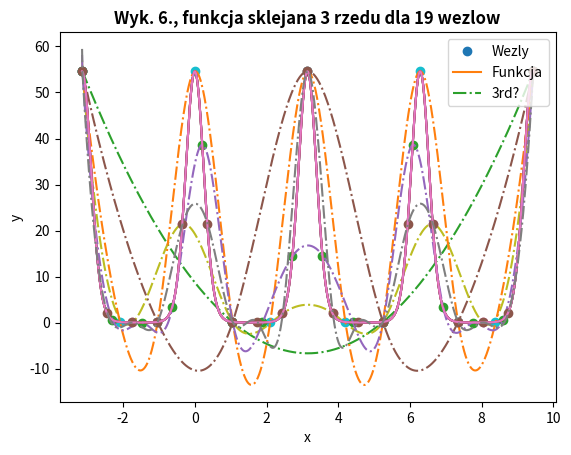

Recreate this plot in Python.
from math import pi, cos, e, sin

import numpy as np
# from scipy.special import roots_chebyt

import matplotlib.pyplot as plot

from scipy.interpolate import interp1d
# from scipy.interpolate import BSpline, make_interp_spline

import numpy.linalg
from scipy.special import roots_chebyt

k = 4
m = 2

n = 10
min_x = -pi
max_x = 3 * pi

wykres_licznik=1

def f(x):
    if not isinstance(x, float):
        return [e ** (k * cos(m * i)) for i in x]
    return e ** (k * cos(m * x))


def df(x):
    if not isinstance(x, float):
        return [-k * m * (e ** (k * cos(m * i))) * sin(m * i) for i in x]
    return -k * m * (e ** (k * cos(m * x))) * sin(m * x)


def ddf(x):
    if not isinstance(x, float):
        return [16 * (e ** (4 * cos(2 * i))) * (4 * (sin(2 * i) ** 2) - cos(2 * i)) for i in x]
    return 16 * (e ** (4 * cos(2 * x))) * (4 * (sin(2 * x) ** 2) - cos(2 * x))


X = np.arange(min_x, max_x + 0.01, 0.01)
N = len(X)
x_pos = np.arange(min_x, max_x + 0.01, (max_x - min_x) / (n - 1))
y = f(x_pos)

# x_pos, _ = roots_chebyt(n)
# x_pos *= ((max_x - min_x) / 2)
# x_pos += ((max_x + min_x) / 2)

# x = np.arange(min_x, max_x + 0.01, (max_x - min_x) / (n - 1))
x1 = np.linspace(min_x, max_x, num=30, endpoint=True)
# y = np.cos(-x**2/9.0)
y = f(x_pos)


# f1 = interp1d(x_pos, y, kind="linear")
# f2 = interp1d(x_pos, y, kind='quadratic')
# f3 = interp1d(x_pos, y, kind='cubic')





# bi·(x−xi) +ci·(x−xi)2+di·(x−xi)3dla x∈[xi,xi+1]
# plot.plot()
for i in range(4,20,3):
    n=i
    x_pos = np.arange(min_x, max_x + 0.01, (max_x - min_x) / (n - 1))
    y = f(x_pos)

    def h(i):
        return x_pos[i] - x_pos[i - 1]


    def delt(i):
        return (y[i] - y[i - 1]) / (x_pos[i] - x_pos[i - 1])


    def delt2(i):
        return (delt(i + 1) - delt(i)) / (x_pos[i + 1] - x_pos[i - 1])


    def delt3(i):
        return (delt2(i + 1) - delt2(i)) / (x_pos[i + 2] - x_pos[i - 1])


    A = [[0 for i in range(n)] for j in range(n)]
    # B = [0 for j in range(n)]
    P = [0 for _ in range(n)]
    A[0][0] = -h(1)
    A[0][1] = h(1)
    for i in range(1, n - 1):
        A[i][i - 1] = h(i)
        A[i][i] = 2 * (h(i) + h(i + 1))
        A[i][i + 1] = h(i + 1)

    A[n - 1][n - 2] = h(n - 1)
    A[n - 1][n - 1] = -h(n - 1)
    P[0] = h(1) ** 2 * delt3(1)
    for i in range(1, n - 1):
        P[i] = delt(i + 1) - delt(i)
    P[n - 1] = -(h(n - 1) ** 2) * delt3(n - 3)

    # for i in A:
    #     print(i)
    # print("P:")
    # print(P)
    ro = np.linalg.solve(A, P)
    # print(ro)


    def s(x, degree):
        # def ro(i1):
        #
        #
        #     # return ddf(x_pos[i]) / 6
        #     return roo[i1]

        def b(i):
            return (y[i] - y[i - 1]) / h(i) - h(i) * (ro[i] + 2 * ro[i - 1])

        def c(i):
            return 3 * ro[i - 1]

        def d(i):
            return (ro[i] - ro[i - 1]) / h(i)

        ans = []
        # for k in range(len(x_pos)):
        for j in range(len(x)):
            # if x[j]
            i = 0
            while i < len(x_pos)-1 and x_pos[i] < x[j]:
                i += 1
            # i -= 1
            if degree == 3:
                ans.append(y[i - 1] + b(i) * (x[j - 1] - x_pos[i - 1]) + c(i) * (x[j - 1] - x_pos[i - 1]) ** 2 + d(i) * (
                        x[j - 1] - x_pos[i - 1]) ** 3)
            elif degree == 2:
                ans.append(y[i - 1] + b(i) * (x[j - 1] - x_pos[i - 1]) + c(i) * (x[j - 1] - x_pos[i - 1]) ** 2)
        return ans

    plot.plot(x_pos, y, 'o', X, f(X),
              # x_pos, f1(x_pos), '-', x_pos, f2(x_pos), '--', x_pos, f3(x_pos), '--',
              # X, s(X, 2), '--',
              X, s(X, 3), '-.'
              )
    plot.legend(['Wezly', 'Funkcja',
                 # '1 stopnia', '2 stopnia', '3 stopnia',
                 # '2rd?',
                 '3rd?'
                 ], loc='best')
    plot.xlabel("x")
    plot.ylabel("y")
    plot.title("Wyk. "+str(wykres_licznik)+"., funkcja sklejana " + str(3) + " rzedu dla " + str(n) + " wezlow", fontweight="bold")
    wykres_licznik+=1
    plot.show()


# wykres_licznik=4
#
def drawFunction():
    plot.plot(X, f(X), label='Funkcja')
    plot.legend()
    plot.show()

# drawFunction()
#
# def Lagrange(x, x_pos):
#     def L(k, x):
#         prod = 1
#         for i in range(0, n):
#             if i != k:
#                 prod *= (x - x_pos[i]) / (x_pos[k] - x_pos[i])
#         return prod
#
#     sum = 0
#     for k in range(0, n, 1):
#         sum += (f(x_pos[k]) * L(k, x))
#     return sum
#
#
# def Hermit(x, x_pos):
#     tab = [[0 for i in range(n * 2 + 1)] for j in range(n * 2 + 1)]
#     for i in range(1, n * 2 + 1, 2):
#         tab[i][0] = x_pos[i // 2]
#         tab[i + 1][0] = x_pos[i // 2]
#         tab[i][1] = f(x_pos[(i - 1) // 2])
#         tab[i + 1][1] = f(x_pos[(i - 1) // 2])
#         tab[i + 1][2] = df(x_pos[i // 2])
#
#     for i in range(1, n * 2 + 1):
#         for j in range(2, i + 1):
#             if i % 2 == 1 or j > 2:
#                 tab[i][j] = (tab[i][j - 1] - tab[i - 1][j - 1]) / (x_pos[(i - 1) // 2] - x_pos[(i - j) // 2])
#     ans = 0
#     prod = 1
#     for i in range(1, n * 2 + 1):
#         ans += prod * tab[i][i]
#         prod *= (x - tab[i][0])
#     return ans
#
#
# def drawHermitEquidistant(N):
#     if N:
#         axis[0].scatter(x_pos, f(x_pos), label='Węzły')
#         axis[0].plot(X, f(X), label='Funkcja')
#         axis[0].plot(X, Hermit(X, x_pos), label='Metora Hermita z punktami równoodległymi')
#         axis[0].plot(X, Lagrange(X, x_pos), label='Metora Lagrange z punktami równoodległymi')
#         axis[0].set_title("Wyk. "+str(wykres_licznik)+"., Metoda Hermita, punkty równoodległe," + str(N) + " węzłów", fontweight="bold")
#         axis[0].set_xlabel("x")
#         axis[0].set_ylabel("y")
#         axis[0].legend()
#     return Hermit(X, x_pos)
#
#
# def drawHermitCheby(N):
#     x, _ = roots_chebyt(n)
#     x *= ((max_x - min_x) / 2)
#     x += ((max_x + min_x) / 2)
#
#     if N:
#         axis[1].scatter(x, f(x), label='Węzły')
#         axis[1].plot(X, f(X), label='Funkcja')
#         axis[1].plot(X, Hermit(X, x), label='Metora Hermita z punktami Chebysheva')
#         axis[1].plot(X, Lagrange(X, x), label='Metora Lagrange z punktami Chebysheva')
#         axis[1].set_title("Wyk. "+str(wykres_licznik)+"., Metoda Hermita, punkty Chebysheva," + str(N) + " węzłów", fontweight="bold")
#         axis[1].set_xlabel("x")
#         axis[1].set_ylabel("y")
#         axis[1].legend()
#     return Hermit(X, x)

#
# def comp_abs(Y):
#     ans = 0
#     for i in range(0, N):
#         idx = min_x + (max_x - min_x) * i / N
#         ans = max(ans, abs(Y[i] - f(idx)))
#     return ans
#
#
# def comp_sqr(Y):
#     ans = 0
#     for i in range(0, N):
#         idx = min_x + (max_x - min_x) * i / N
#         ans += (Y[i] - f(idx)) ** 2
#     return ans
#
#
# ctr = 25
#
# min1 = min2 = 100000000
# i1 = i2 = -1
# print("Obliczane różnice pierwszym sposobem")
# print("Węzły; Hermit Equidistant; Hermit Chebyshev")
# for i in range(3, ctr + 1):
#     n = i
#     X = np.arange(min_x, max_x + 0.01, 0.01)
#     x_pos = np.arange(min_x, max_x + 0.01, (max_x - min_x) / (n - 1))
#
#     d1 = comp_abs(drawHermitEquidistant(0))
#     d2 = comp_abs(drawHermitCheby(0))
#
#     print(n, end=": ")
#     print(d1, end="; ")
#     print(d2)
#
#     if min1 > d1:
#         min1 = d1
#         i1 = n
#     if min2 > d2:
#         min2 = d2
#         i2 = n
#
# print()
# print("Najmniejsze niedokładności otrzymano dla:")
# print(i1, ": ", min1, "; ", i2, ": ", min2, sep="")
# print("---------------------")
#
# figure, axis = plot.subplots(2)
#
# figure.suptitle("Highest difference")
#
# n = i1
# X = np.arange(min_x, max_x + 0.01, 0.01)
# x_pos = np.arange(min_x, max_x + 0.01, (max_x - min_x) / (n - 1))
#
# drawHermitEquidistant(n)
# wykres_licznik += 1
#
# n = i2
# X = np.arange(min_x, max_x + 0.01, 0.01)
# x_pos = np.arange(min_x, max_x + 0.01, (max_x - min_x) / (n - 1))
#
# drawHermitCheby(n)
# wykres_licznik += 1
#
# plot.show()
#
# min1 = min2 = 100000000
# i1 = i2 = -1
# print("Obliczane różnice drugim sposobem")
# print("Węzły; Hermit Equidistant; Hermit Chebyshev")
# for i in range(3, ctr + 1):
#     n = i
#     X = np.arange(min_x, max_x + 0.01, 0.01)
#     x_pos = np.arange(min_x, max_x + 0.01, (max_x - min_x) / (n - 1))
#
#     d1 = comp_abs(drawHermitEquidistant(0))
#     d2 = comp_abs(drawHermitCheby(0))
#
#     print(n, end=": ")
#     print(d1, end="; ")
#     print(d2)
#
#     if min1 > d1:
#         min1 = d1
#         i1 = n
#     if min2 > d2:
#         min2 = d2
#         i2 = n
#
# print()
# print("Najmniejsze niedokładności otrzymano dla:")
# print(i1, ": ", min1, "; ", i2, ": ", min2, sep="")
# print("---------------------")
#
# figure, axis = plot.subplots(2)
#
# figure.suptitle("Squared sum")
#
# n = i1
# X = np.arange(min_x, max_x + 0.01, 0.01)
# x_pos = np.arange(min_x, max_x + 0.01, (max_x - min_x) / (n - 1))
#
# drawHermitEquidistant(n)
# wykres_licznik += 1
#
# n = i2
# X = np.arange(min_x, max_x + 0.01, 0.01)
# x_pos = np.arange(min_x, max_x + 0.01, (max_x - min_x) / (n - 1))
#
# drawHermitCheby(n)
# wykres_licznik += 1
#
# plot.show()
